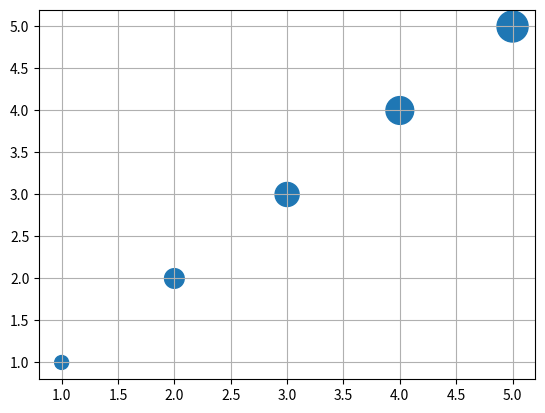

The matplotlib source for this figure:
import matplotlib.pyplot as plt

# Coordenada dos Dados
x = [1, 2, 3, 4, 5]
y = [1, 2, 3, 4, 5]

# Tamanho dos dados
size = [100, 200, 300, 400, 500]

figura, eixo = plt.subplots()

eixo.scatter(x, y, s=size)

eixo.grid(True)

plt.show()
